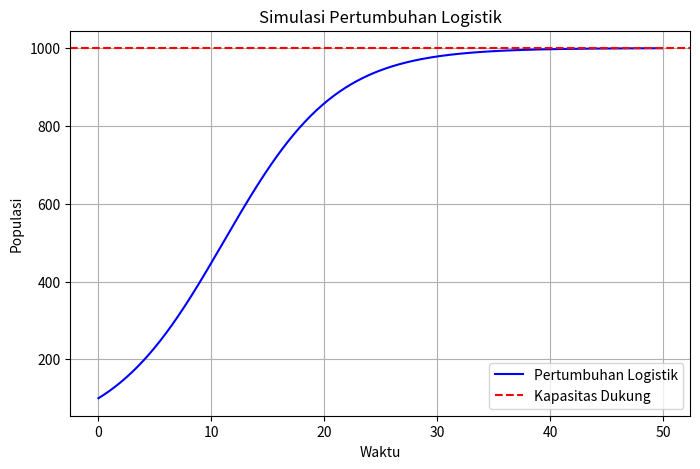

This figure's Python source:
# -*- coding: utf-8 -*-
"""pertumbuhan logistik.ipynb

Automatically generated by Colab.

Original file is located at
    https://colab.research.google.com/<link-removed>
"""

import numpy as np
import matplotlib.pyplot as plt

def logistic_growth(P0, r, K, t_max, dt=0.1):
    """
    Simulasi pertumbuhan logistik menggunakan metode numerik Euler.

    Parameters:
    P0 : float - Populasi awal
    r  : float - Laju pertumbuhan intrinsik
    K  : float - Kapasitas dukung lingkungan
    t_max : float - Waktu maksimum simulasi
    dt : float - Interval waktu (default 0.1)

    Returns:
    t_values : array - Waktu
    P_values : array - Populasi pada setiap waktu
    """
    t_values = np.arange(0, t_max, dt)
    P_values = np.zeros_like(t_values)
    P_values[0] = P0

    for i in range(1, len(t_values)):
        dP_dt = r * P_values[i-1] * (1 - P_values[i-1] / K)
        P_values[i] = P_values[i-1] + dP_dt * dt

    return t_values, P_values

# Parameter model
P0 = 100   # Populasi awal
r = 0.2    # Laju pertumbuhan
K = 1000   # Kapasitas dukung
t_max = 50 # Waktu maksimum

# Menjalankan simulasi
t, P = logistic_growth(P0, r, K, t_max)

# Visualisasi hasil
plt.figure(figsize=(8,5))
plt.plot(t, P, label='Pertumbuhan Logistik', color='blue')
plt.axhline(K, linestyle='--', color='r', label='Kapasitas Dukung')
plt.xlabel('Waktu')
plt.ylabel('Populasi')
plt.title('Simulasi Pertumbuhan Logistik')
plt.legend()
plt.grid()
plt.show()